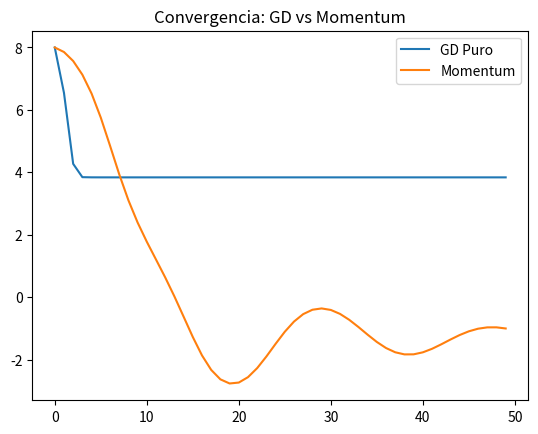

Generate this figure with matplotlib:
import numpy as np
import matplotlib.pyplot as plt

def f(x): return x**2 + 10*np.sin(x)
def grad(x): return 2*x + 10*np.cos(x)

x = 8 # Ponto inicial
lr = 0.1
v = 0
beta = 0.9

history_gd = []
history_mom = []

# GD Puro
x_gd = x
for _ in range(50):
    history_gd.append(x_gd)
    x_gd -= lr * grad(x_gd)

# Momentum
x_mom = x
for _ in range(50):
    history_mom.append(x_mom)
    v = beta * v + (1 - beta) * grad(x_mom)
    x_mom -= lr * v

plt.plot(history_gd, label="GD Puro")
plt.plot(history_mom, label="Momentum")
plt.legend()
plt.title("Convergencia: GD vs Momentum")
plt.show()
